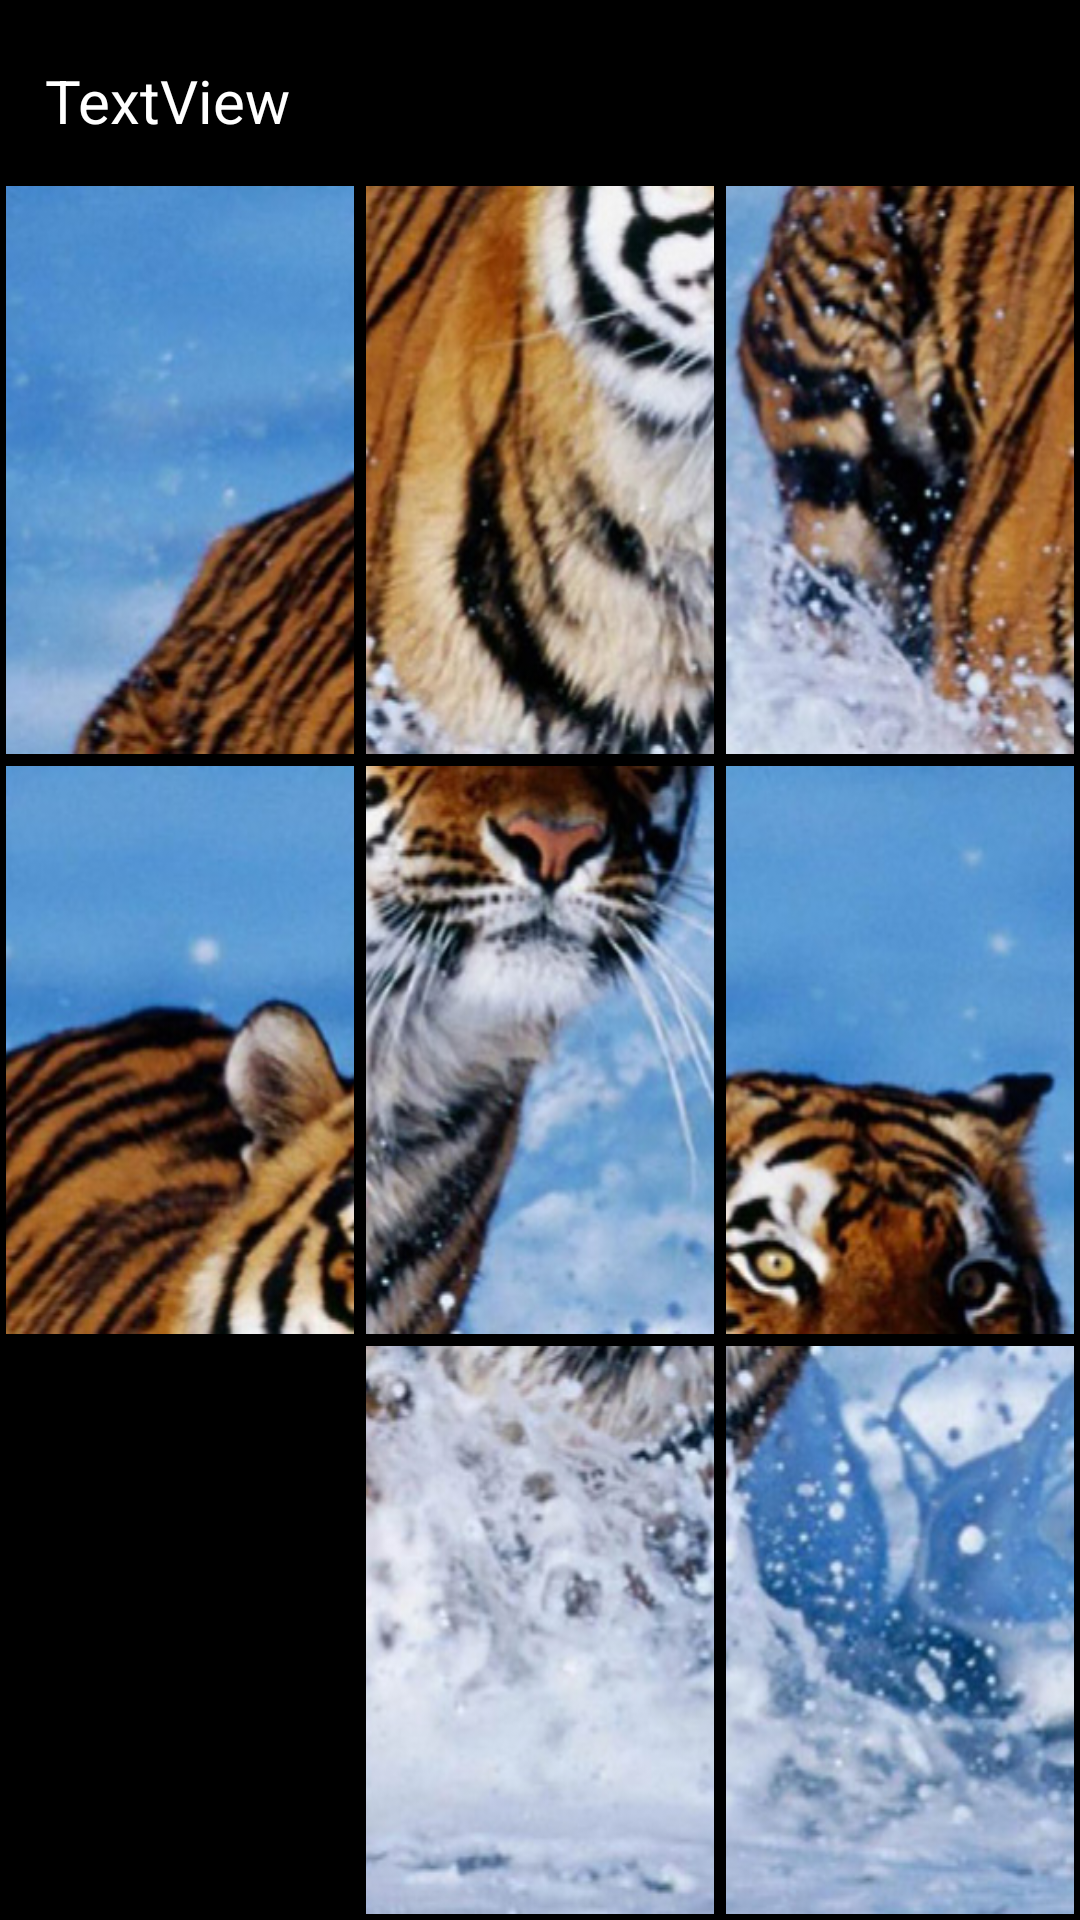

Produce the Android XML layout that renders to this screen, including the resource entries it uses.
<!-- AndroidManifest.xml: application theme AppTheme -->
<!-- res/layout/fragment_puzzle3.xml -->
<LinearLayout xmlns:android="http://schemas.android.com/apk/res/android"
    xmlns:tools="http://schemas.android.com/tools"
    android:layout_width="match_parent"
    android:layout_height="match_parent"
    android:layout_margin="10dp"
    android:layout_marginTop="10dp"
    android:background="@android:color/background_dark"
    android:orientation="vertical"
    tools:context="com.example.rf.puzzle.puzzle">
    <RelativeLayout
        android:layout_width="match_parent"
        android:layout_height="60dp">

        <TextView
            android:id="@+id/time"
            android:layout_width="wrap_content"
            android:layout_height="wrap_content"
            android:layout_marginLeft="15dp"
            android:layout_marginTop="20dp"
            android:layout_weight="1"
            android:text="TextView"
            android:textColor="@android:color/background_light"
            android:textSize="20sp" />
    </RelativeLayout>
    <LinearLayout
        android:layout_width="match_parent"
        android:layout_height="0dp"
        android:layout_alignParentLeft="true"
        android:layout_alignParentStart="true"
        android:layout_alignParentTop="true"
        android:layout_weight="1"
        android:orientation="horizontal">

        <RelativeLayout
            android:id="@+id/RelativeLayout1"
            android:layout_width="0dp"
            android:layout_height="match_parent"
            android:layout_margin="2dp"
            android:layout_weight="1"
            android:text="RelativeLayout">

            <ImageView
                android:id="@+id/ImageView1"
                android:layout_width="match_parent"
                android:layout_height="match_parent"
                android:layout_centerHorizontal="true"
                android:layout_centerVertical="true"
                android:scaleType="fitXY"
                android:src="@mipmap/tiger9"
                android:text="1" />
        </RelativeLayout>

        <RelativeLayout
            android:id="@+id/RelativeLayout2"
            android:layout_width="0dp"
            android:layout_height="match_parent"
            android:layout_margin="2dp"
            android:layout_weight="1"
            android:text="RelativeLayout">

            <ImageView
                android:id="@+id/ImageView2"
                android:layout_width="match_parent"
                android:layout_height="match_parent"
                android:scaleType="fitXY"
                android:src="@mipmap/tiger4"
                android:text="2" />
        </RelativeLayout>

        <RelativeLayout
            android:id="@+id/RelativeLayout3"
            android:layout_width="0dp"
            android:layout_height="match_parent"
            android:layout_margin="2dp"
            android:layout_weight="1"
            android:text="RelativeLayout">

            <ImageView
                android:id="@+id/ImageView3"
                android:layout_width="match_parent"
                android:layout_height="match_parent"
                android:scaleType="fitXY"
                android:src="@mipmap/tiger3"
                android:text="3" />
        </RelativeLayout>
    </LinearLayout>

    <LinearLayout
        android:layout_width="match_parent"
        android:layout_height="0dp"
        android:layout_alignParentLeft="true"
        android:layout_alignParentStart="true"
        android:layout_alignParentTop="true"
        android:layout_weight="1"
        android:orientation="horizontal">

        <RelativeLayout
            android:id="@+id/RelativeLayout4"
            android:layout_width="0dp"
            android:layout_height="match_parent"
            android:layout_margin="2dp"
            android:layout_weight="1"
            android:text="RelativeLayout">

            <ImageView
                android:id="@+id/ImageView4"
                android:layout_width="match_parent"
                android:layout_height="match_parent"
                android:scaleType="fitXY"
                android:src="@mipmap/tiger1"
                android:text="4" />
        </RelativeLayout>

        <RelativeLayout
            android:id="@+id/RelativeLayout5"
            android:layout_width="0dp"
            android:layout_height="match_parent"
            android:layout_margin="2dp"
            android:layout_weight="1"
            android:text="RelativeLayout">

            <ImageView
                android:id="@+id/ImageView5"
                android:layout_width="match_parent"
                android:layout_height="match_parent"
                android:scaleType="fitXY"
                android:src="@mipmap/tiger5"
                android:text="5" />
        </RelativeLayout>

        <RelativeLayout
            android:id="@+id/RelativeLayout6"
            android:layout_width="0dp"
            android:layout_height="match_parent"
            android:layout_margin="2dp"
            android:layout_weight="1"
            android:text="RelativeLayout">

            <ImageView
                android:id="@+id/ImageView6"
                android:layout_width="match_parent"
                android:layout_height="match_parent"
                android:scaleType="fitXY"
                android:src="@mipmap/tiger2"
                android:text="6" />
        </RelativeLayout>
    </LinearLayout>

    <LinearLayout
        android:layout_width="match_parent"
        android:layout_height="0dp"
        android:layout_alignParentLeft="true"
        android:layout_alignParentStart="true"
        android:layout_alignParentTop="true"
        android:layout_weight="1"
        android:orientation="horizontal"
        android:weightSum="3">

        <RelativeLayout
            android:id="@+id/RelativeLayout17"
            android:layout_width="0dp"
            android:layout_height="match_parent"
            android:layout_margin="2dp"
            android:layout_weight="1"
            android:text="RelativeLayout">

            <ImageView
                android:id="@+id/ImageView7"
                android:layout_width="match_parent"
                android:layout_height="match_parent"
                android:scaleType="fitXY"
                android:text="7" />
        </RelativeLayout>

        <RelativeLayout
            android:id="@+id/RelativeLayout8"
            android:layout_width="0dp"
            android:layout_height="match_parent"
            android:layout_margin="2dp"
            android:layout_weight="1"
            android:text="RelativeLayout">

            <ImageView
                android:id="@+id/ImageView8"
                android:layout_width="match_parent"
                android:layout_height="match_parent"
                android:scaleType="fitXY"
                android:src="@mipmap/tiger7"
                android:text="8" />
        </RelativeLayout>

        <RelativeLayout
            android:id="@+id/RelativeLayout9"
            android:layout_width="0dp"
            android:layout_height="match_parent"
            android:layout_margin="2dp"
            android:layout_weight="1"
            android:text="RelativeLayout">

            <ImageView
                android:id="@+id/ImageView9"
                android:layout_width="match_parent"
                android:layout_height="match_parent"
                android:layout_alignParentTop="true"
                android:layout_centerHorizontal="true"
                android:scaleType="fitXY"
                android:src="@mipmap/tiger8"
                android:text="ImageView" />
        </RelativeLayout>
    </LinearLayout>
</LinearLayout>
<!-- resources referenced by this layout -->
<resources>
  <!-- mipmap tiger1: png bitmap (mipmap-mdpi, 52733 bytes) -->
  <!-- mipmap tiger2: png bitmap (mipmap-mdpi, 49377 bytes) -->
  <!-- mipmap tiger3: png bitmap (mipmap-mdpi, 68497 bytes) -->
  <!-- mipmap tiger4: png bitmap (mipmap-mdpi, 66664 bytes) -->
  <!-- mipmap tiger5: png bitmap (mipmap-mdpi, 65216 bytes) -->
  <!-- mipmap tiger7: png bitmap (mipmap-mdpi, 48906 bytes) -->
  <!-- mipmap tiger8: png bitmap (mipmap-mdpi, 59235 bytes) -->
  <!-- mipmap tiger9: png bitmap (mipmap-mdpi, 46611 bytes) -->
  <style name="AppTheme" parent="Theme.AppCompat.Light">
          
          <item name="colorPrimary">#1976D1</item>
          <item name="colorPrimaryDark">#0D47A2</item>
          <item name="colorAccent">@color/colorAccent</item>
      </style>
  <!-- not gathered from this repository: default colours our renderer supplied (Android Studio template values) -->
  <color name="colorAccent">#FF03DAC5</color>
</resources>
